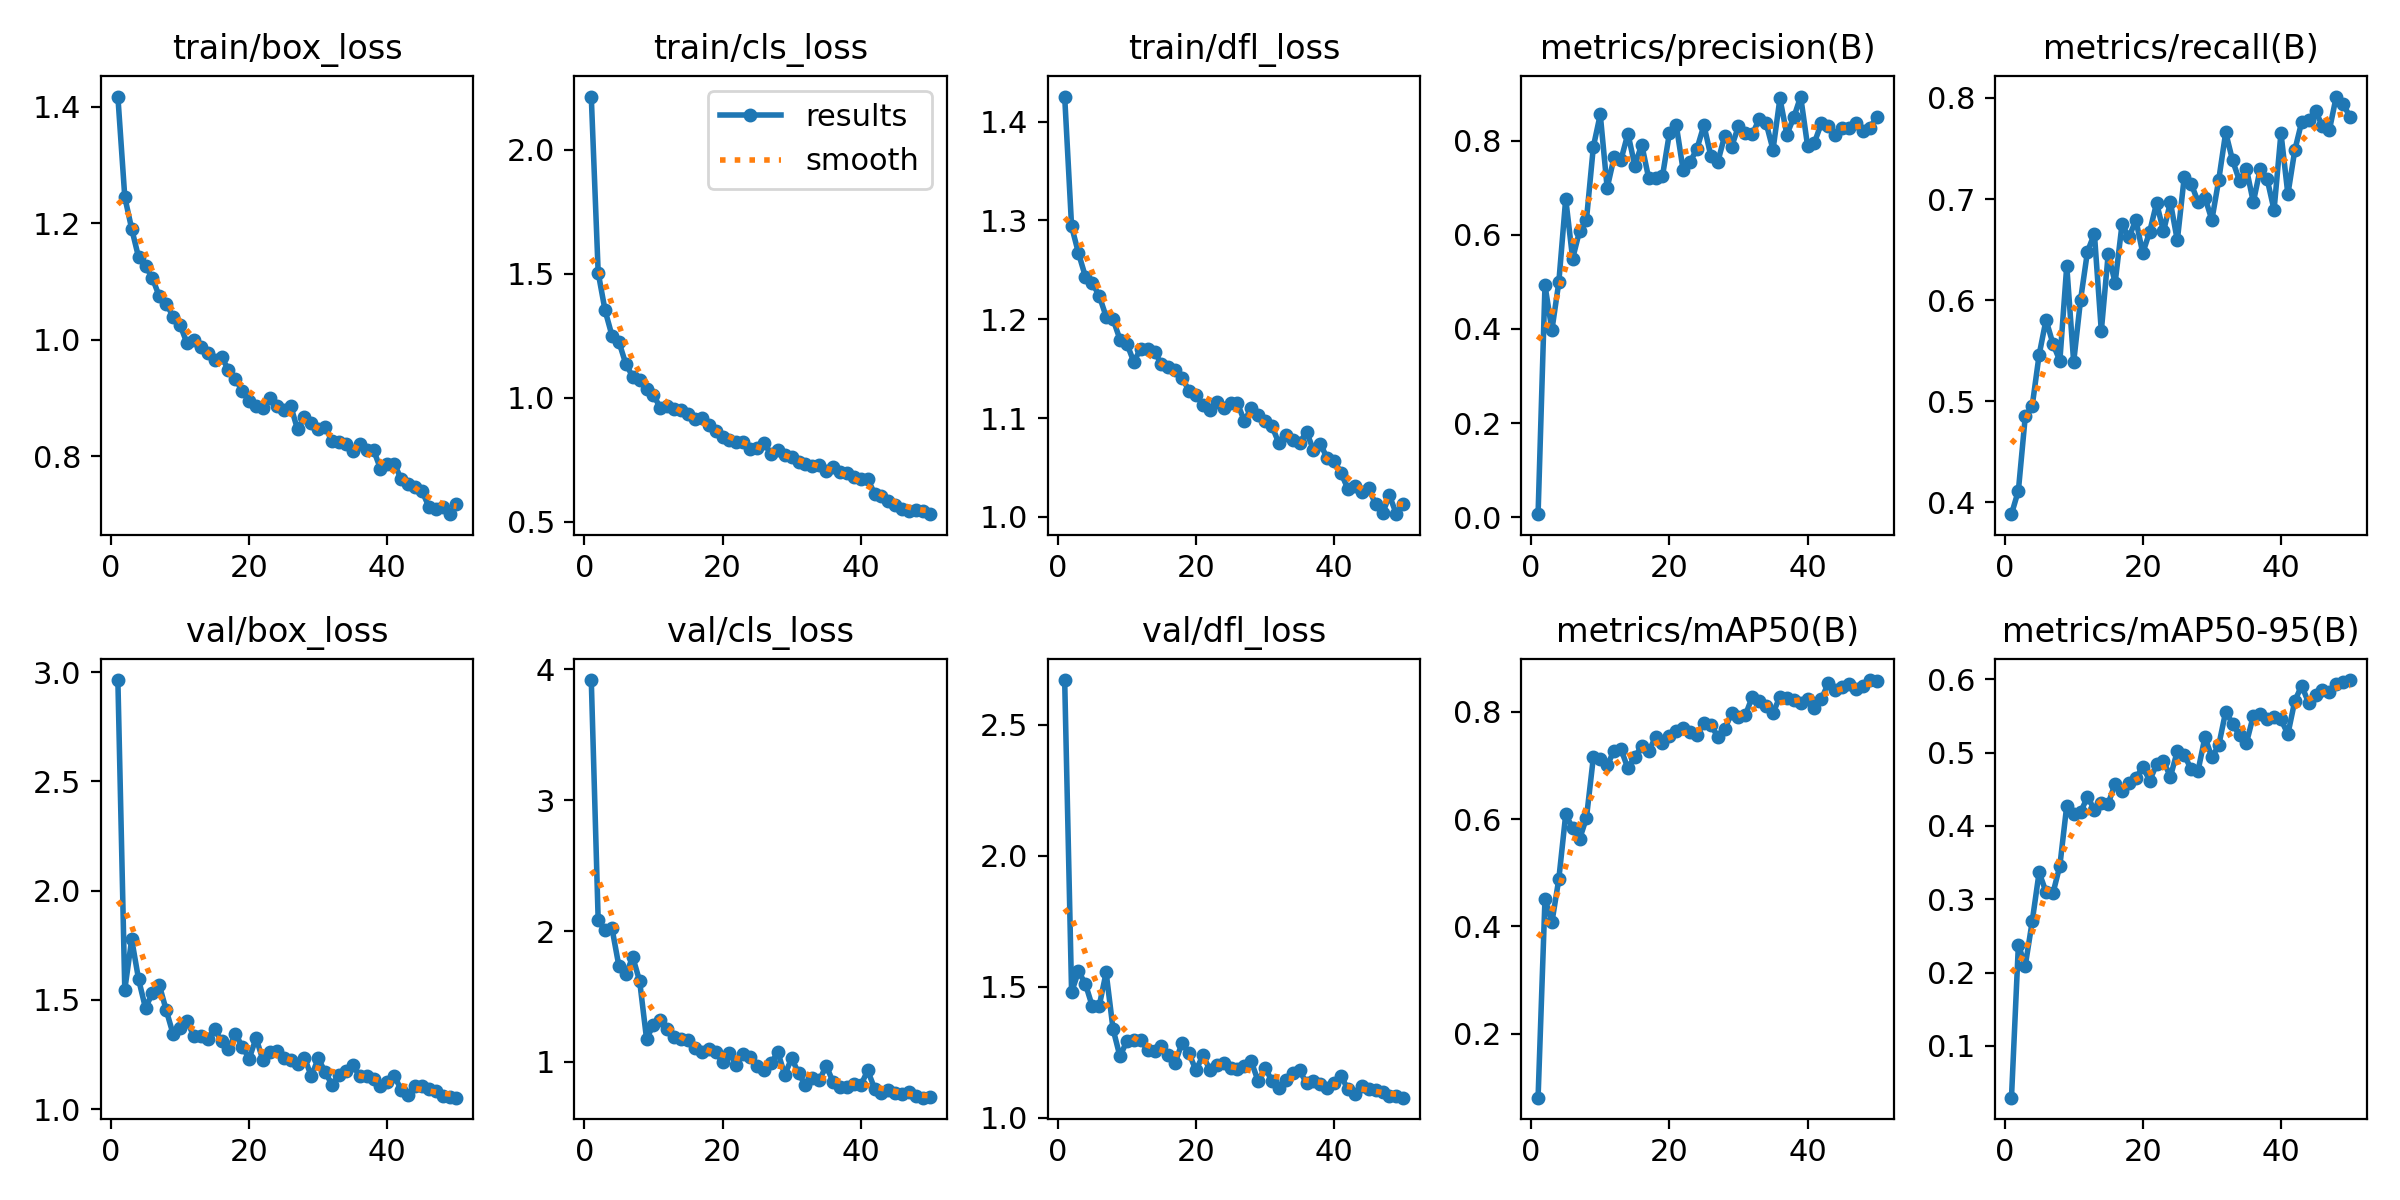

Data behind this chart, as committed beside it:
epoch, time, train/box_loss, train/cls_loss, train/dfl_loss, metrics/precision(B), metrics/recall(B), metrics/mAP50(B), metrics/mAP50-95(B), val/box_loss, val/cls_loss, val/dfl_loss, lr/pg0, lr/pg1, lr/pg2
1, 13.09, 1.417, 2.215, 1.425, 0.0066, 0.3882, 0.0806, 0.02953, 2.963, 3.919, 2.671, 0.0003265, 0.0003265, 0.06767
2, 23.34, 1.245, 1.504, 1.294, 0.4927, 0.4115, 0.4514, 0.2378, 1.547, 2.083, 1.48, 0.0006468, 0.0006468, 0.03466
3, 32.28, 1.19, 1.352, 1.267, 0.3976, 0.4852, 0.4073, 0.2096, 1.777, 2.008, 1.559, 0.0009539, 0.0009539, 0.001634
4, 43.83, 1.141, 1.25, 1.243, 0.4987, 0.4953, 0.4881, 0.2698, 1.594, 2.021, 1.511, 0.0009406, 0.0009406, 0.0009406
5, 52.42, 1.127, 1.225, 1.237, 0.6764, 0.5457, 0.6088, 0.3366, 1.462, 1.732, 1.425, 0.0009208, 0.0009208, 0.0009208
6, 61.3, 1.106, 1.136, 1.224, 0.5494, 0.5805, 0.5833, 0.31, 1.533, 1.669, 1.427, 0.000901, 0.000901, 0.000901
7, 69.72, 1.075, 1.084, 1.203, 0.6075, 0.5568, 0.5624, 0.3081, 1.567, 1.802, 1.555, 0.0008812, 0.0008812, 0.0008812
8, 78.93, 1.062, 1.072, 1.2, 0.6315, 0.5399, 0.6022, 0.3456, 1.453, 1.618, 1.339, 0.0008614, 0.0008614, 0.0008614
9, 87.58, 1.04, 1.037, 1.18, 0.7868, 0.6339, 0.715, 0.4276, 1.342, 1.177, 1.234, 0.0008416, 0.0008416, 0.0008416
10, 96.63, 1.026, 1.01, 1.175, 0.8553, 0.5386, 0.7118, 0.4162, 1.373, 1.284, 1.293, 0.0008218, 0.0008218, 0.0008218
11, 105.7, 0.9941, 0.9585, 1.157, 0.6991, 0.6003, 0.7, 0.4185, 1.405, 1.324, 1.298, 0.000802, 0.000802, 0.000802
12, 113.1, 0.9996, 0.9647, 1.17, 0.7644, 0.648, 0.7277, 0.4397, 1.333, 1.249, 1.297, 0.0007822, 0.0007822, 0.0007822
13, 122, 0.9879, 0.9545, 1.17, 0.759, 0.6657, 0.7303, 0.422, 1.336, 1.188, 1.259, 0.0007624, 0.0007624, 0.0007624
14, 129.8, 0.9766, 0.9507, 1.167, 0.8148, 0.5694, 0.6945, 0.4319, 1.32, 1.175, 1.256, 0.0007426, 0.0007426, 0.0007426
15, 137.2, 0.9649, 0.9349, 1.155, 0.7468, 0.6457, 0.7166, 0.4304, 1.368, 1.164, 1.273, 0.0007228, 0.0007228, 0.0007228
16, 144.4, 0.9701, 0.9123, 1.151, 0.7914, 0.6172, 0.7356, 0.4577, 1.31, 1.104, 1.239, 0.000703, 0.000703, 0.000703
17, 152.2, 0.949, 0.9175, 1.148, 0.7205, 0.675, 0.7262, 0.4481, 1.273, 1.075, 1.211, 0.0006832, 0.0006832, 0.0006832
18, 159.9, 0.933, 0.8891, 1.14, 0.7196, 0.662, 0.7528, 0.4583, 1.346, 1.095, 1.287, 0.0006634, 0.0006634, 0.0006634
19, 167.6, 0.912, 0.8635, 1.128, 0.7241, 0.6793, 0.7412, 0.4653, 1.286, 1.073, 1.246, 0.0006436, 0.0006436, 0.0006436
20, 176.9, 0.8947, 0.8406, 1.123, 0.8151, 0.6465, 0.7552, 0.4801, 1.232, 0.9983, 1.181, 0.0006238, 0.0006238, 0.0006238
21, 186.6, 0.8865, 0.8285, 1.114, 0.8325, 0.6676, 0.7643, 0.4618, 1.325, 1.068, 1.238, 0.000604, 0.000604, 0.000604
22, 195.2, 0.8838, 0.8227, 1.108, 0.7364, 0.6961, 0.7697, 0.4837, 1.224, 0.9761, 1.184, 0.0005842, 0.0005842, 0.0005842
23, 204.2, 0.8999, 0.819, 1.117, 0.7542, 0.668, 0.7632, 0.4884, 1.26, 1.064, 1.203, 0.0005644, 0.0005644, 0.0005644
24, 212.8, 0.8856, 0.7907, 1.11, 0.7828, 0.6968, 0.7567, 0.467, 1.267, 1.036, 1.211, 0.0005446, 0.0005446, 0.0005446
25, 221.6, 0.88, 0.7979, 1.115, 0.8326, 0.659, 0.779, 0.5019, 1.232, 0.967, 1.19, 0.0005248, 0.0005248, 0.0005248
26, 232.6, 0.8873, 0.8168, 1.115, 0.7673, 0.7216, 0.7756, 0.4965, 1.225, 0.9364, 1.185, 0.000505, 0.000505, 0.000505
27, 241.3, 0.8463, 0.7725, 1.097, 0.7538, 0.7153, 0.7538, 0.4774, 1.205, 0.9884, 1.197, 0.0004852, 0.0004852, 0.0004852
28, 250.7, 0.8676, 0.7887, 1.11, 0.8099, 0.6972, 0.7674, 0.4752, 1.236, 1.075, 1.215, 0.0004654, 0.0004654, 0.0004654
29, 259.9, 0.8566, 0.7694, 1.103, 0.7865, 0.7014, 0.7971, 0.5211, 1.151, 0.9007, 1.14, 0.0004456, 0.0004456, 0.0004456
30, 268.9, 0.8472, 0.7596, 1.097, 0.8303, 0.6793, 0.7903, 0.4933, 1.233, 1.029, 1.192, 0.0004258, 0.0004258, 0.0004258
31, 277.8, 0.8512, 0.7392, 1.092, 0.8162, 0.7191, 0.7938, 0.5101, 1.169, 0.9132, 1.141, 0.000406, 0.000406, 0.000406
32, 288.9, 0.8256, 0.732, 1.075, 0.8136, 0.7658, 0.828, 0.5558, 1.112, 0.8211, 1.114, 0.0003862, 0.0003862, 0.0003862
33, 297.8, 0.8245, 0.7245, 1.083, 0.845, 0.7381, 0.8196, 0.5392, 1.156, 0.8733, 1.144, 0.0003664, 0.0003664, 0.0003664
34, 306.9, 0.8215, 0.7293, 1.078, 0.8369, 0.718, 0.8104, 0.5236, 1.177, 0.8587, 1.169, 0.0003466, 0.0003466, 0.0003466
35, 315.8, 0.8096, 0.7053, 1.075, 0.7805, 0.7299, 0.7978, 0.513, 1.201, 0.9715, 1.182, 0.0003268, 0.0003268, 0.0003268
36, 325.5, 0.8219, 0.722, 1.086, 0.8895, 0.6968, 0.8281, 0.5501, 1.152, 0.8454, 1.131, 0.000307, 0.000307, 0.000307
37, 334.5, 0.8108, 0.7005, 1.068, 0.8125, 0.7298, 0.8253, 0.5531, 1.153, 0.8082, 1.141, 0.0002872, 0.0002872, 0.0002872
38, 343.1, 0.8112, 0.6974, 1.074, 0.8489, 0.7197, 0.8222, 0.5463, 1.136, 0.808, 1.127, 0.0002674, 0.0002674, 0.0002674
39, 352, 0.7788, 0.6776, 1.059, 0.8933, 0.6892, 0.8172, 0.5486, 1.107, 0.8346, 1.112, 0.0002476, 0.0002476, 0.0002476
40, 360.8, 0.7868, 0.6721, 1.057, 0.7887, 0.7652, 0.8243, 0.5451, 1.125, 0.8206, 1.135, 0.0002278, 0.0002278, 0.0002278
41, 445, 0.7873, 0.6716, 1.044, 0.7957, 0.7047, 0.8075, 0.525, 1.152, 0.9347, 1.158, 0.000208, 0.000208, 0.000208
42, 454.3, 0.7611, 0.6125, 1.028, 0.8369, 0.7483, 0.824, 0.5703, 1.09, 0.7967, 1.109, 0.0001882, 0.0001882, 0.0001882
43, 461.2, 0.7534, 0.6033, 1.032, 0.8315, 0.7764, 0.8531, 0.5913, 1.064, 0.7609, 1.09, 0.0001684, 0.0001684, 0.0001684
44, 468.3, 0.7469, 0.5828, 1.025, 0.8127, 0.7783, 0.84, 0.5675, 1.108, 0.7874, 1.12, 0.0001486, 0.0001486, 0.0001486
45, 475.6, 0.7407, 0.5651, 1.029, 0.8255, 0.7871, 0.8467, 0.578, 1.104, 0.761, 1.109, 0.0001288, 0.0001288, 0.0001288
46, 483, 0.7139, 0.5485, 1.013, 0.8271, 0.7721, 0.852, 0.5846, 1.091, 0.7531, 1.107, 0.000109, 0.000109, 0.000109
47, 490.1, 0.7105, 0.5413, 1.004, 0.8377, 0.768, 0.8429, 0.582, 1.082, 0.7668, 1.099, 8.92e-05, 8.92e-05, 8.92e-05
48, 500, 0.7128, 0.5464, 1.022, 0.8206, 0.8014, 0.8485, 0.5932, 1.059, 0.7362, 1.084, 6.94e-05, 6.94e-05, 6.94e-05
49, 508.9, 0.7009, 0.5418, 1.003, 0.8274, 0.7941, 0.8592, 0.5966, 1.057, 0.7268, 1.082, 4.96e-05, 4.96e-05, 4.96e-05
50, 517.5, 0.7179, 0.5296, 1.013, 0.8489, 0.781, 0.8568, 0.5988, 1.053, 0.7302, 1.077, 2.98e-05, 2.98e-05, 2.98e-05
